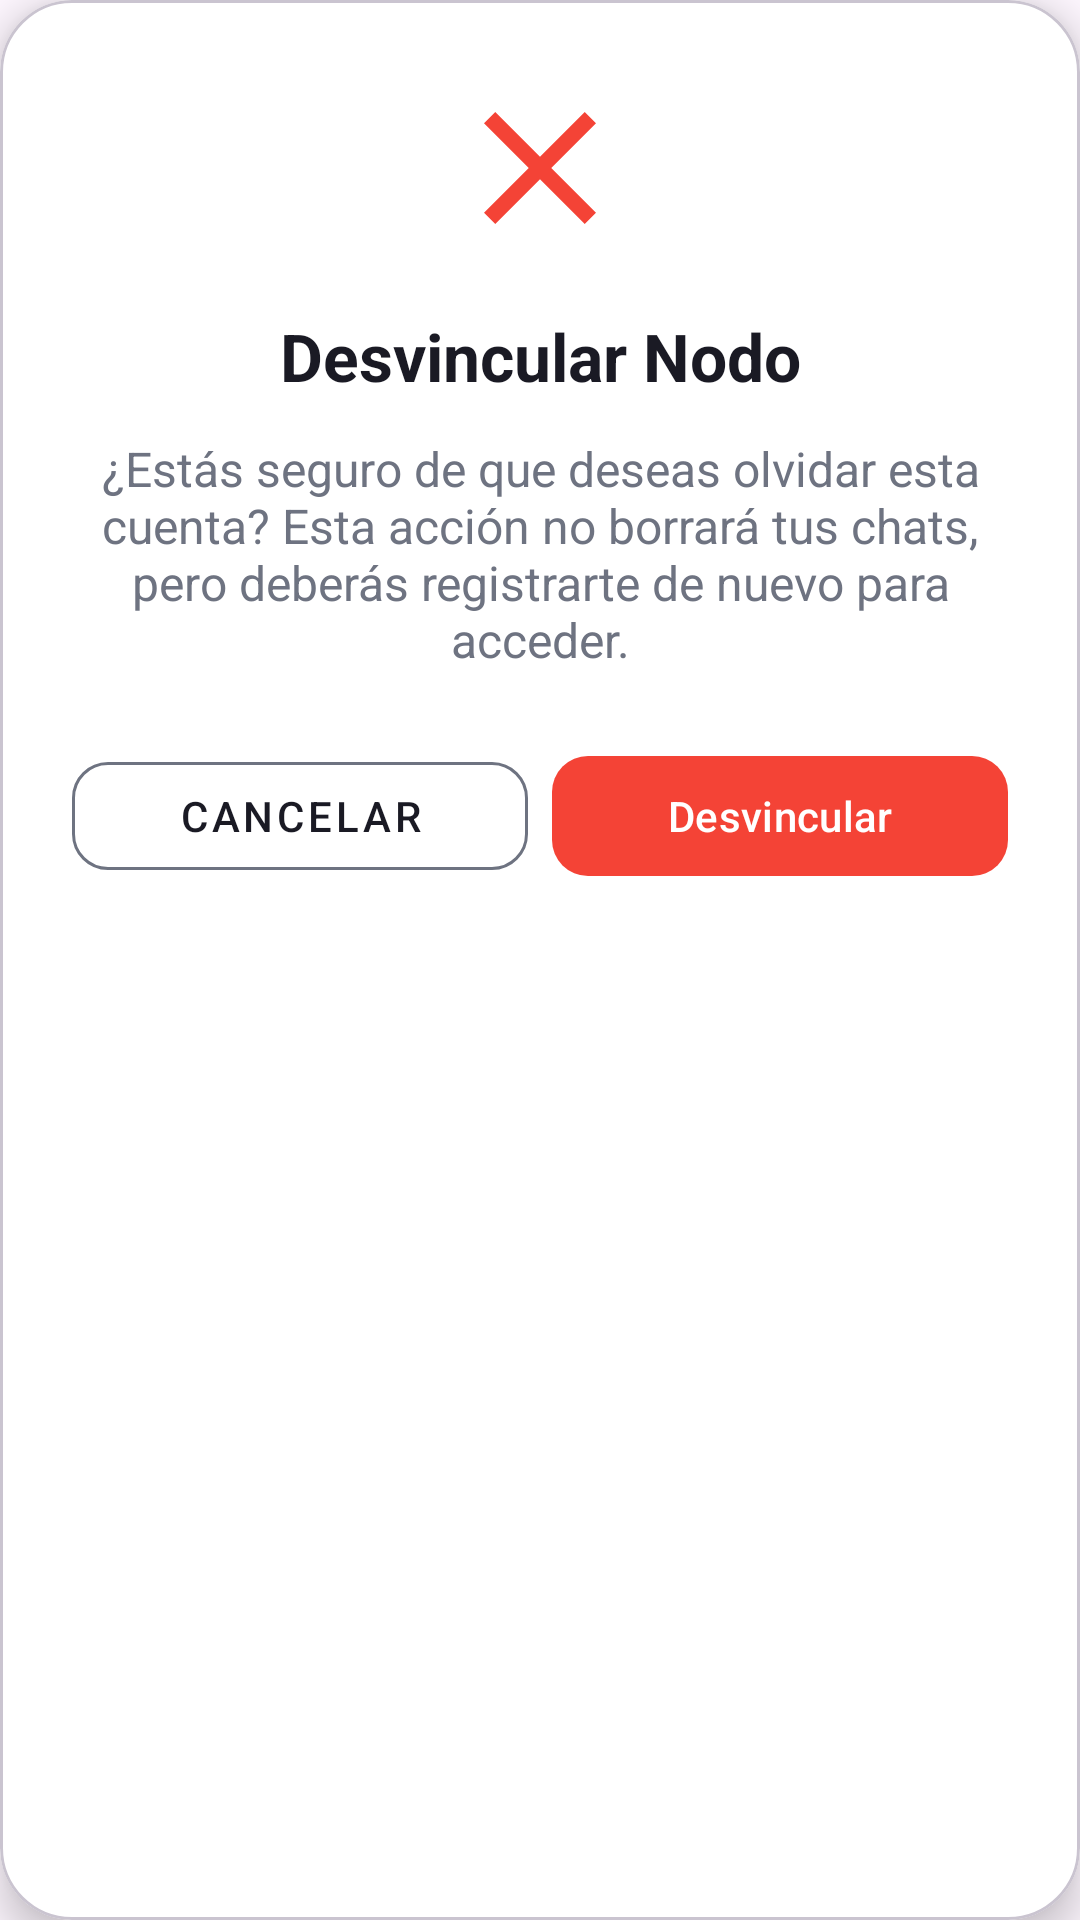

Here is an Android app screen rendered from its layout file. Give the layout XML and the strings, colors and styles it references.
<!-- AndroidManifest.xml: application theme Theme.Nexu -->
<!-- res/layout/dialog_unlink_node.xml -->
<?xml version="1.0" encoding="utf-8"?>
<com.google.android.material.card.MaterialCardView xmlns:android="http://schemas.android.com/apk/res/android"
    xmlns:app="http://schemas.android.com/apk/res-auto"
    android:layout_width="match_parent"
    android:layout_height="wrap_content"
    android:layout_marginHorizontal="24dp"
    app:cardCornerRadius="24dp"
    app:cardElevation="8dp"
    app:cardBackgroundColor="@color/surface_card">

    <LinearLayout
        android:layout_width="match_parent"
        android:layout_height="wrap_content"
        android:orientation="vertical"
        android:padding="24dp"
        android:gravity="center_horizontal">

        <ImageView
            android:layout_width="64dp"
            android:layout_height="64dp"
            android:src="@drawable/ic_close"
            app:tint="#F44336"
            android:layout_marginBottom="16dp"/>

        <TextView
            android:layout_width="match_parent"
            android:layout_height="wrap_content"
            android:text="Desvincular Nodo"
            android:textSize="22sp"
            android:textStyle="bold"
            android:gravity="center"
            android:textColor="@color/text_primary"
            android:layout_marginBottom="12dp"/>

        <TextView
            android:id="@+id/tvUnlinkMessage"
            android:layout_width="match_parent"
            android:layout_height="wrap_content"
            android:text="¿Estás seguro de que deseas olvidar esta cuenta? Esta acción no borrará tus chats, pero deberás registrarte de nuevo para acceder."
            android:textSize="16sp"
            android:gravity="center"
            android:textColor="@color/text_secondary"
            android:layout_marginBottom="24dp"/>

        <LinearLayout
            android:layout_width="match_parent"
            android:layout_height="wrap_content"
            android:orientation="horizontal"
            android:weightSum="2">

            <com.google.android.material.button.MaterialButton
                android:id="@+id/btnCancelUnlink"
                style="@style/Widget.MaterialComponents.Button.OutlinedButton"
                android:layout_width="0dp"
                android:layout_height="wrap_content"
                android:layout_weight="1"
                app:cornerRadius="12dp"
                android:text="Cancelar"
                android:textColor="@color/text_primary"
                app:strokeColor="@color/text_secondary"
                android:layout_marginEnd="8dp" />

            <com.google.android.material.button.MaterialButton
                android:id="@+id/btnConfirmUnlink"
                android:layout_width="0dp"
                android:layout_height="wrap_content"
                android:layout_weight="1"
                app:backgroundTint="#F44336"
                android:textColor="#FFFFFF"
                app:cornerRadius="12dp"
                android:text="Desvincular" />
        </LinearLayout>
    </LinearLayout>
</com.google.android.material.card.MaterialCardView>
<!-- resources referenced by this layout -->
<resources>
  <color name="surface_card">#FFFFFF</color>
  <color name="text_primary">#1A1A24</color>
  <color name="text_secondary">#6E7381</color>
  <!-- drawable ic_close (drawable) -->
  <vector xmlns:android="http://schemas.android.com/apk/res/android"
      android:width="24dp" android:height="24dp"
      android:viewportWidth="24" android:viewportHeight="24"
      android:tint="#FFFFFF">
      <path android:fillColor="@android:color/white"
          android:pathData="M19,6.41L17.59,5 12,10.59 6.41,5 5,6.41 10.59,12 5,17.59 6.41,19 12,13.41 17.59,19 19,17.59 13.41,12z"/>
  </vector>
  <style name="Theme.Nexu" parent="Base.Theme.Nexu" />
  <style name="Base.Theme.Nexu" parent="Theme.Material3.DayNight.NoActionBar">
      </style>
</resources>
